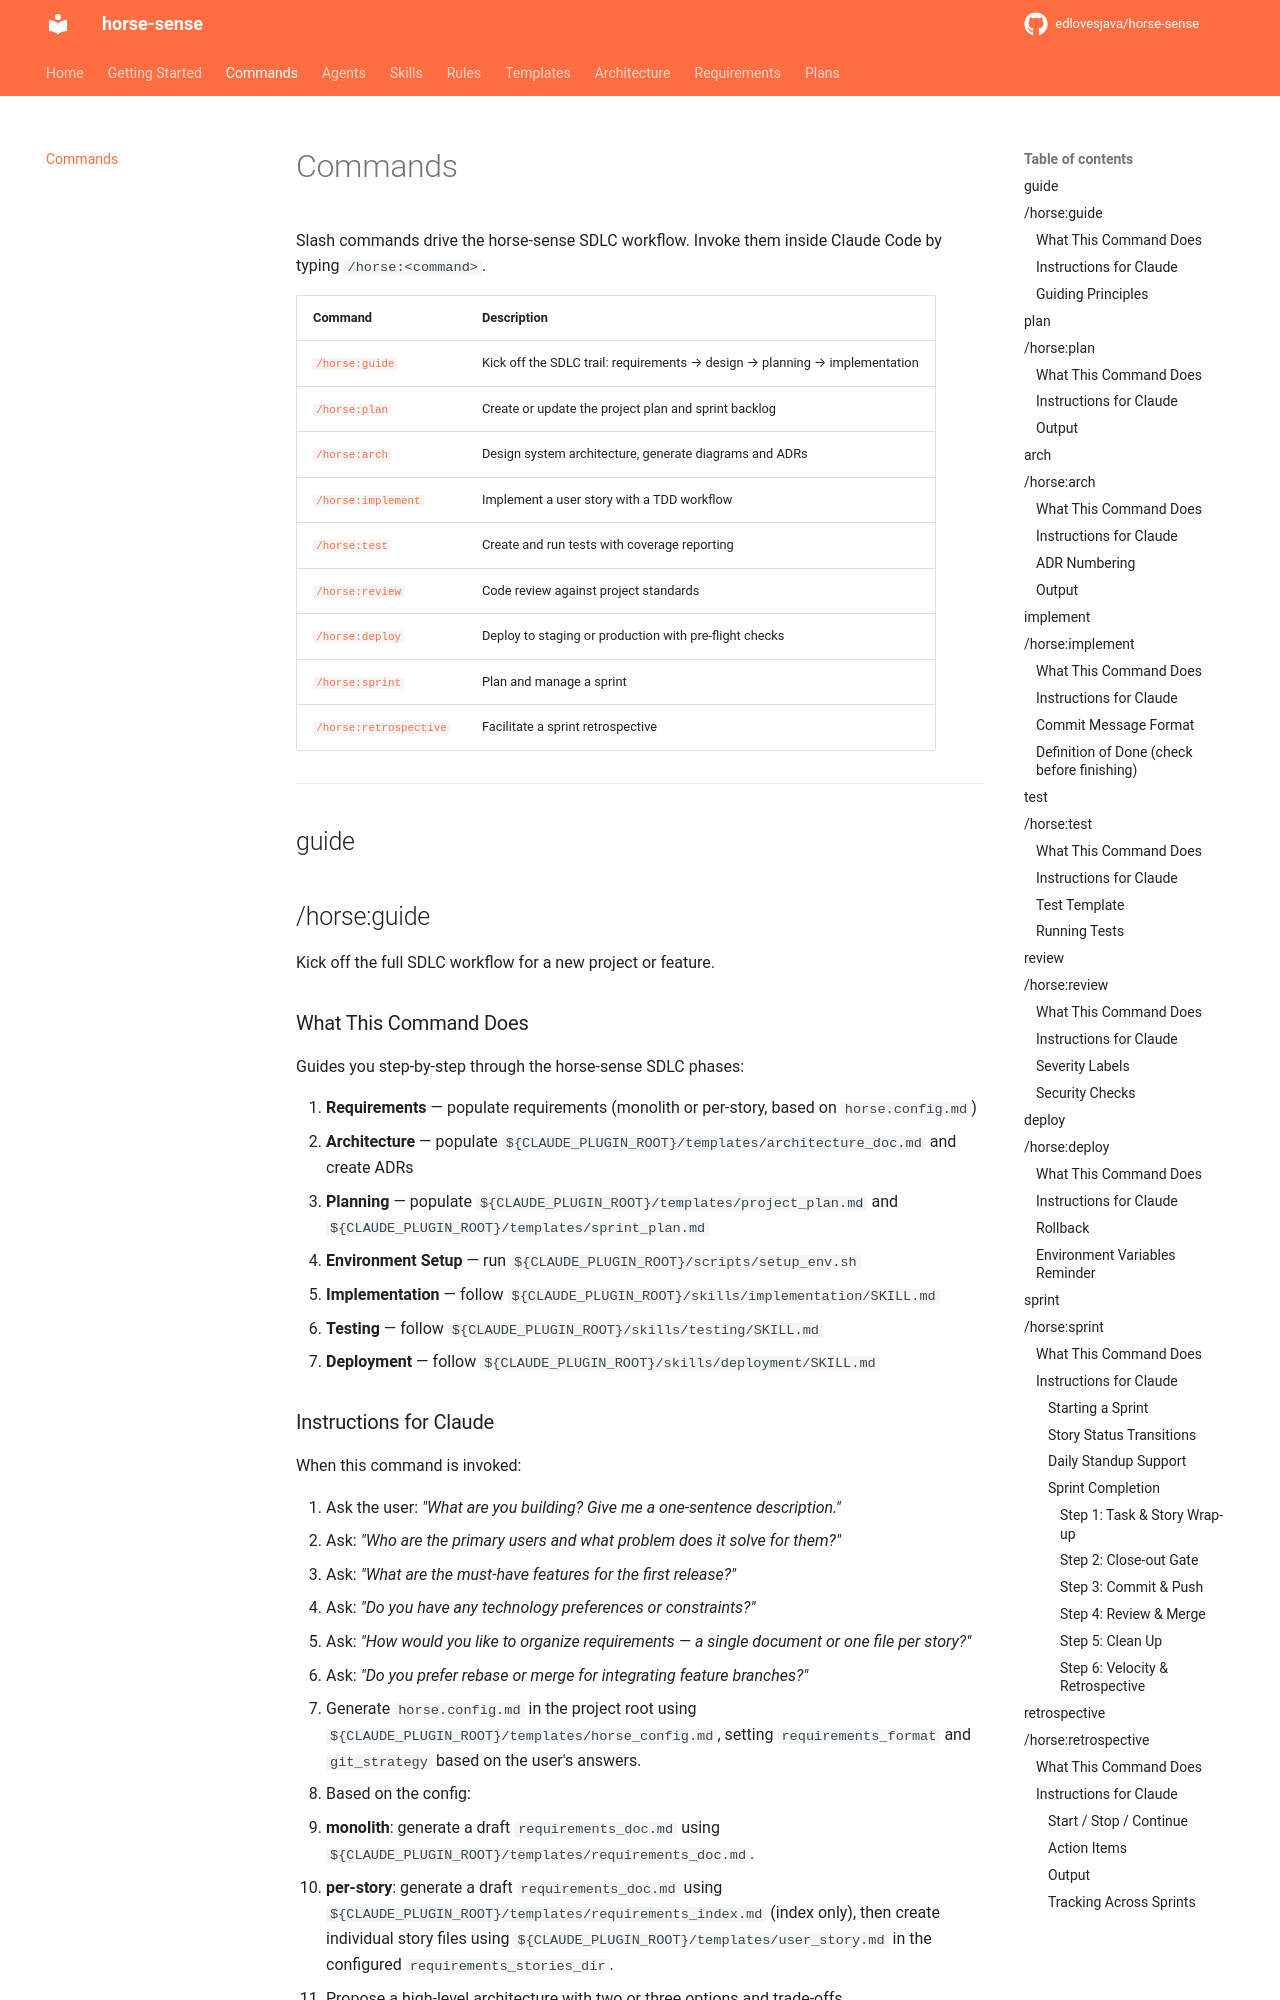

repository: edlovesjava/horse-sense · page: commands/index.html · generator: mkdocs

# Commands

Slash commands drive the horse-sense SDLC workflow. Invoke them inside Claude Code by typing `/horse:<command>`.

| Command | Description |
|---|---|
| [`/horse:guide`](#guide) | Kick off the SDLC
